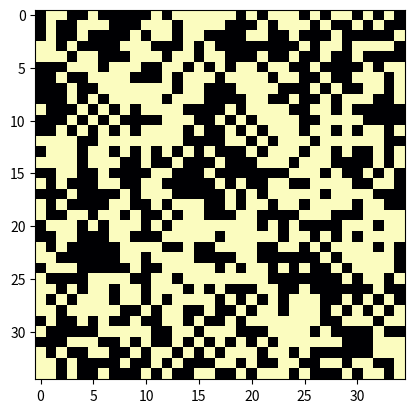

Source code (Python):
import numpy as np
import itertools
import matplotlib.pyplot as plt
import matplotlib.animation as animation

size = 35

T = 1.
k = 0.1 #1.38064852e-23
beta = T**-1 #(k*T)**-1
spin_up = np.array([1.,0.])
spin_down = np.array([0.,1.])

def make_sigma():
    template = np.random.choice([-1, 1], [size, size])
    sigma = np.zeros([size, size, 2])
    for i, j in itertools.product(range(size), range(size)):
        sigma[i,j,:] = spin_up if template[i,j]==1 else spin_down
    return sigma

def make_J():
    return np.random.normal(size=[size, size])

def make_h():
    h = np.zeros([size, size])
    template = np.arange(size)/size
    h += 2*template
    return h

def site_probability(connections, neighbors, h):
    H_site = -np.sum([c*n for c, n in zip(connections, neighbors)], axis=0) - h
    return np.exp(-beta*H_site), H_site

def normalization_constant(H):
    return np.sum(np.exp(-beta*H))

def normalize_to_one(p):
    return p / p.sum(keepdims=True)

def calc_new_state(sigma, J, h):
    global T
    T -= 0.01

    new_sigma   = np.zeros([size, size, 2])
    sample      = np.random.rand(size, size)

    for i, j in itertools.product(range(size), range(size)):
        neighbors   = [sigma[i,(j+1)%size], sigma[i,j-1], sigma[(i+1)%size,j], sigma[i-1,j]]
        connections = [J[i,(j+1)%size]+J[i,j], J[i,j-1]+J[i,j], J[(i+1)%size,j]+J[i,j], J[i-1,j]+J[i,j]]
        prob, H     = site_probability(connections, neighbors, h[i,j])

        if sample[i,j] > normalize_to_one(prob)[0]:
            new_sigma[i,j] = spin_up
        else:
            new_sigma[i,j] = spin_down

    return new_sigma

fig = plt.figure()
im = plt.imshow(make_sigma()[:,:,0], cmap='magma', vmin=0, vmax=1)

sigma   = make_sigma()
J       = make_J()
h       = make_h()

def update_fig(j):
    global sigma
    sigma = calc_new_state(sigma, J, h)
    im.set_array(sigma[:,:,0])
    return [im]

ani = animation.FuncAnimation(fig, update_fig, blit=True, interval=50, repeat=False)
plt.show()
